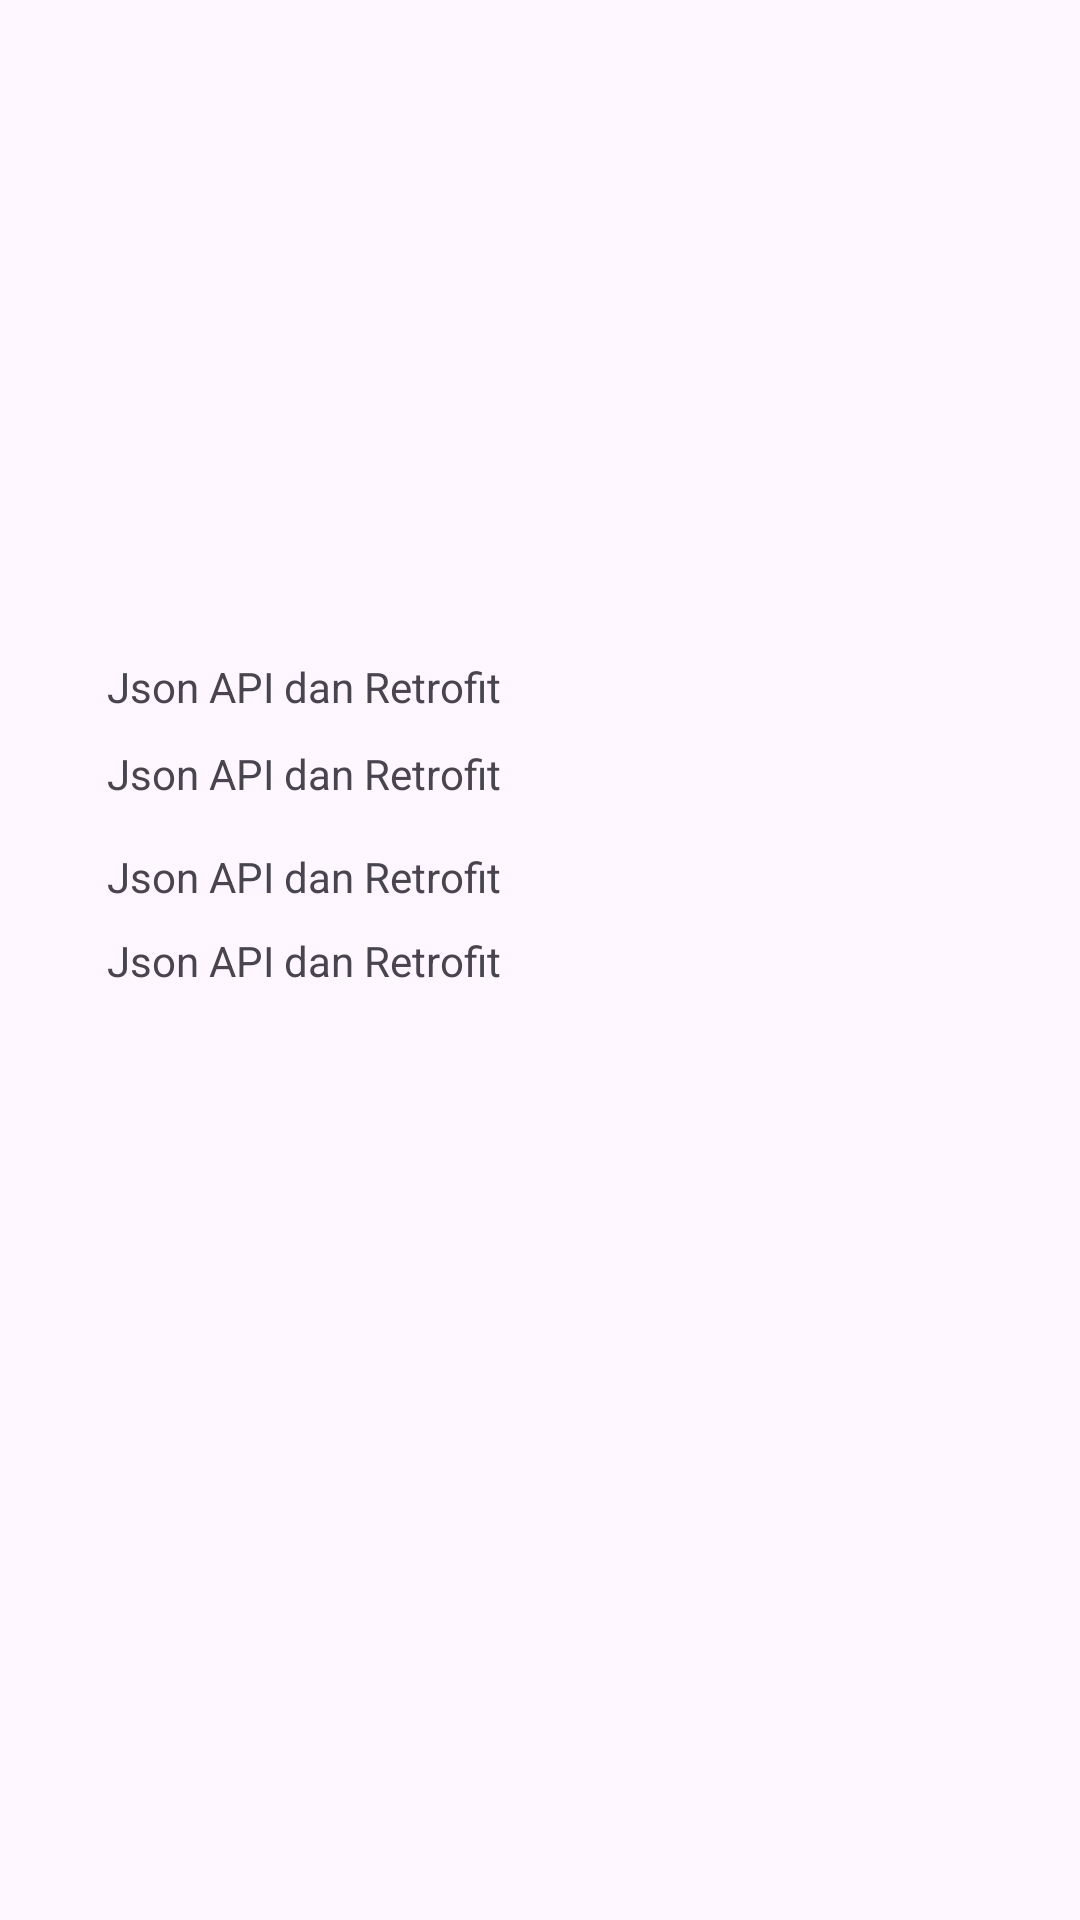

Reconstruct the res/layout file that produces this screen, plus the resources it refers to.
<!-- AndroidManifest.xml: application theme Theme.MyApplication -->
<!-- res/layout/activity_json_api_dan_retrofit.xml -->
<?xml version="1.0" encoding="utf-8"?>
<androidx.constraintlayout.widget.ConstraintLayout xmlns:android="http://schemas.android.com/apk/res/android"
    xmlns:app="http://schemas.android.com/apk/res-auto"
    xmlns:tools="http://schemas.android.com/tools"
    android:layout_width="match_parent"
    android:layout_height="match_parent"
    tools:context=".JsonApiDanRetrofitActivity">

    <TextView
        android:id="@+id/textView"
        android:layout_width="139dp"
        android:layout_height="19dp"
        android:text="@string/json_api_dan_retrofit"
        app:layout_constraintBottom_toBottomOf="parent"
        app:layout_constraintEnd_toEndOf="parent"
        app:layout_constraintHorizontal_bias="0.161"
        app:layout_constraintStart_toStartOf="parent"
        app:layout_constraintTop_toTopOf="parent"
        app:layout_constraintVertical_bias="0.353" />

    <TextView
        android:id="@+id/textView2"
        android:layout_width="139dp"
        android:layout_height="19dp"
        android:text="@string/json_api_dan_retrofit"
        app:layout_constraintBottom_toBottomOf="parent"
        app:layout_constraintEnd_toEndOf="parent"
        app:layout_constraintHorizontal_bias="0.161"
        app:layout_constraintStart_toStartOf="parent"
        app:layout_constraintTop_toTopOf="parent"
        app:layout_constraintVertical_bias="0.4" />

    <TextView
        android:id="@+id/textView3"
        android:layout_width="139dp"
        android:layout_height="19dp"
        android:text="@string/json_api_dan_retrofit"
        app:layout_constraintBottom_toBottomOf="parent"
        app:layout_constraintEnd_toEndOf="parent"
        app:layout_constraintHorizontal_bias="0.161"
        app:layout_constraintStart_toStartOf="parent"
        app:layout_constraintTop_toTopOf="parent"
        app:layout_constraintVertical_bias="0.455" />

    <TextView
        android:id="@+id/textView4"
        android:layout_width="139dp"
        android:layout_height="19dp"
        android:text="@string/json_api_dan_retrofit"
        app:layout_constraintBottom_toBottomOf="parent"
        app:layout_constraintEnd_toEndOf="parent"
        app:layout_constraintHorizontal_bias="0.161"
        app:layout_constraintStart_toStartOf="parent"
        app:layout_constraintTop_toTopOf="parent" />

</androidx.constraintlayout.widget.ConstraintLayout>
<!-- resources referenced by this layout -->
<resources>
  <string name="json_api_dan_retrofit">Json API dan Retrofit</string>
  <style name="Theme.MyApplication" parent="Base.Theme.MyApplication" />
  <style name="Base.Theme.MyApplication" parent="Theme.Material3.DayNight.NoActionBar">
          
           <item name="colorPrimary">@color/black</item>
      </style>
  <color name="black">#FF000000</color>
</resources>
